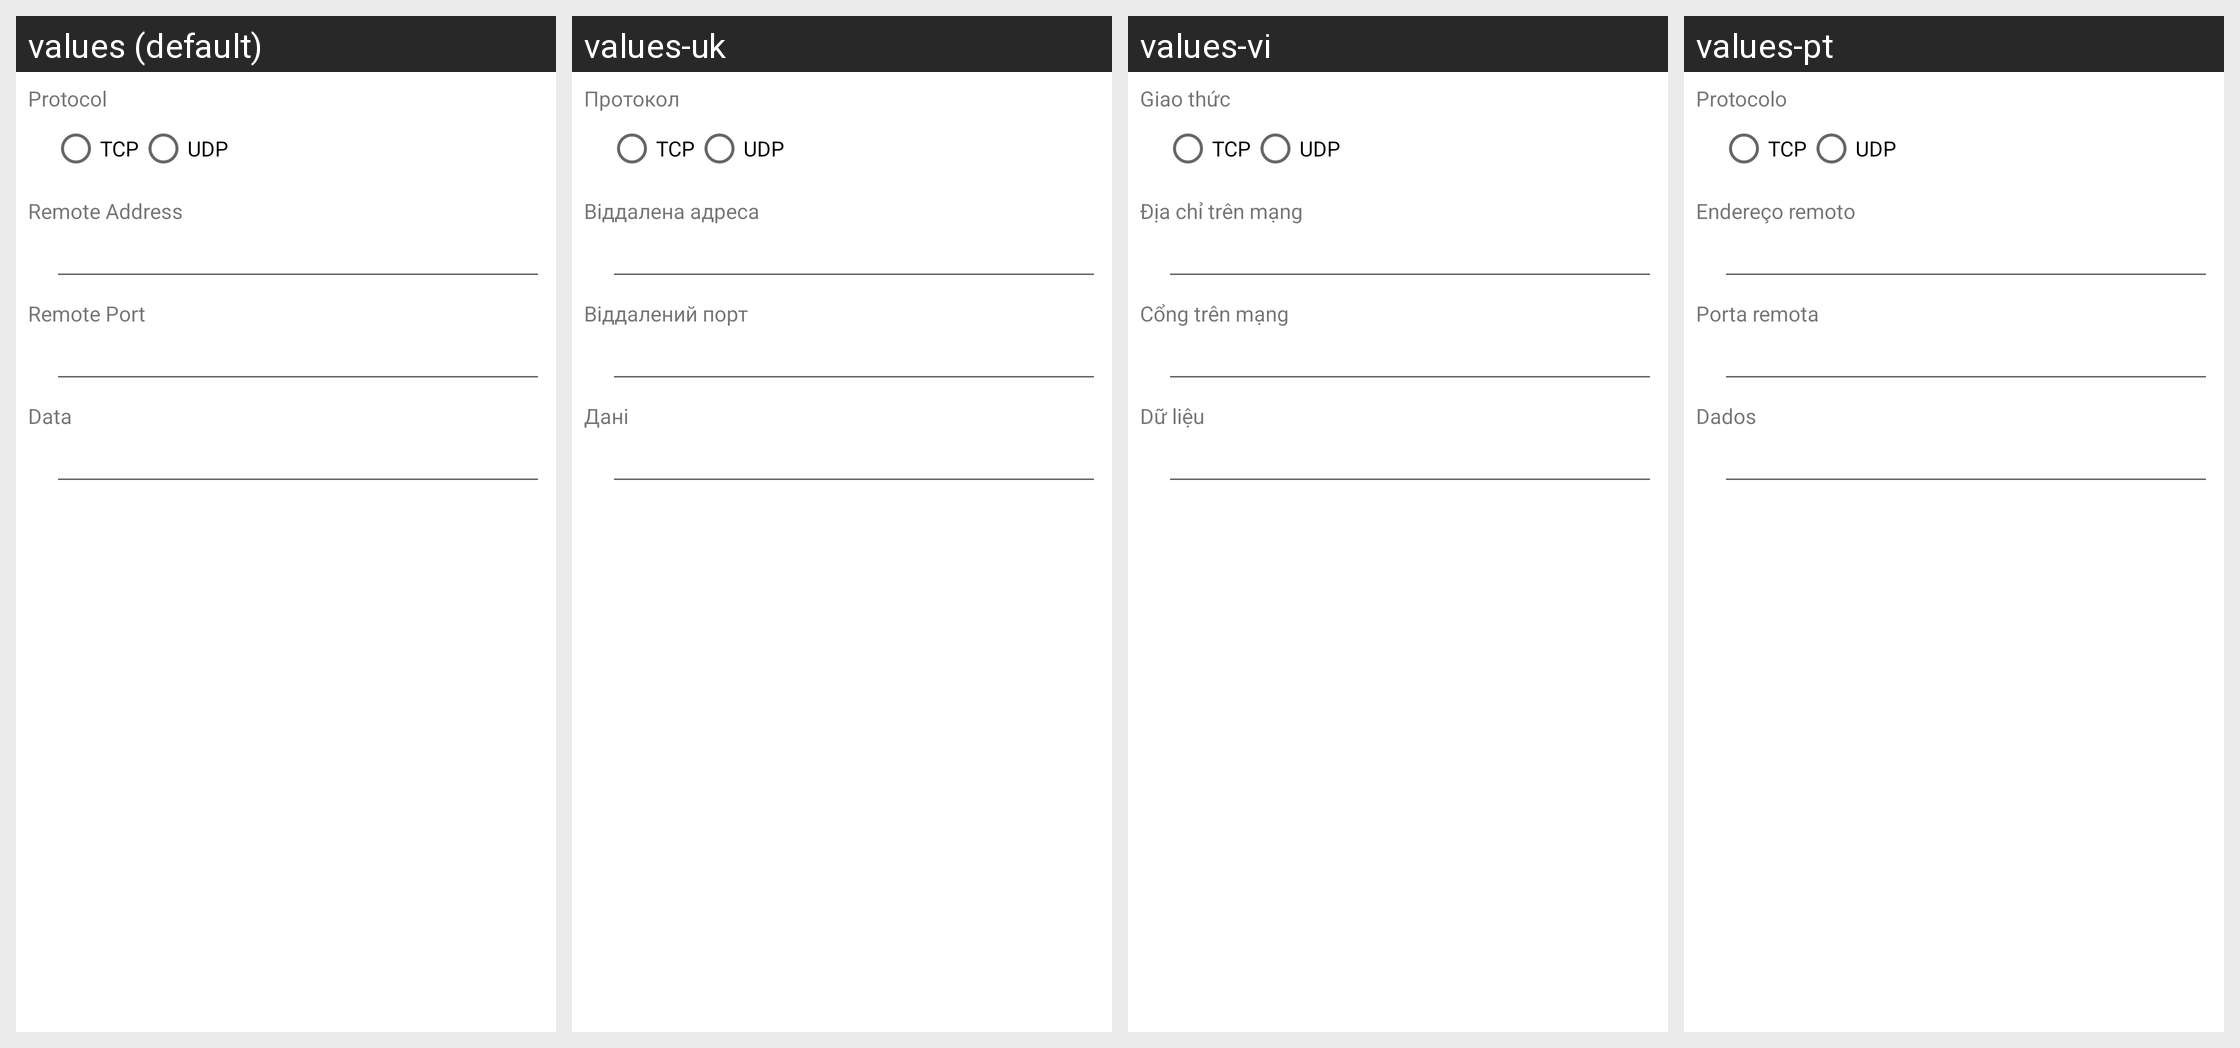

Translations of the strings shown on this Android screen, per locale in the grid:
Android screen res/layout/plugin_operation__network_transmission.xml rendered under 4 locales, left to right: values (default), values-uk, values-vi, values-pt. Device: Nexus 5 (rendered at 1080×1920; each locale shown at half size, 540×960, under a caption strip naming it); theme AppTheme.
Other locales in the repository, not shown: values-ca, values-cs, values-da, values-de, values-eo, values-es, values-fr, values-gl, values-he, values-hu, values-id, values-it, values-ja, values-ko, values-nb-rNO, values-nl, values-or, values-pl, values-pt-rBR, values-ru, values-sv, values-tr, values-zh, values-zh-rCN, values-zh-rTW.
Strings drawn on this screen, with the default value and each locale's value (text and hints the layout hard-codes, and strings that could not be matched under every locale, appear in the picture but are not listed):

o_nettrans_protocol
  values: Protocol
  values-uk: Протокол
  values-vi: Giao thức
  values-pt: Protocolo

o_nettrans_tcp
  values: TCP
  values-uk: TCP
  values-vi: TCP
  values-pt: TCP

o_nettrans_udp
  values: UDP
  values-uk: UDP
  values-vi: UDP
  values-pt: UDP

o_nettrans_remote_address
  values: Remote Address
  values-uk: Віддалена адреса
  values-vi: Địa chỉ trên mạng
  values-pt: Endereço remoto

o_nettrans_remote_port
  values: Remote Port
  values-uk: Віддалений порт
  values-vi: Cổng trên mạng
  values-pt: Porta remota

o_nettrans_data
  values: Data
  values-uk: Дані
  values-vi: Dữ liệu
  values-pt: Dados
